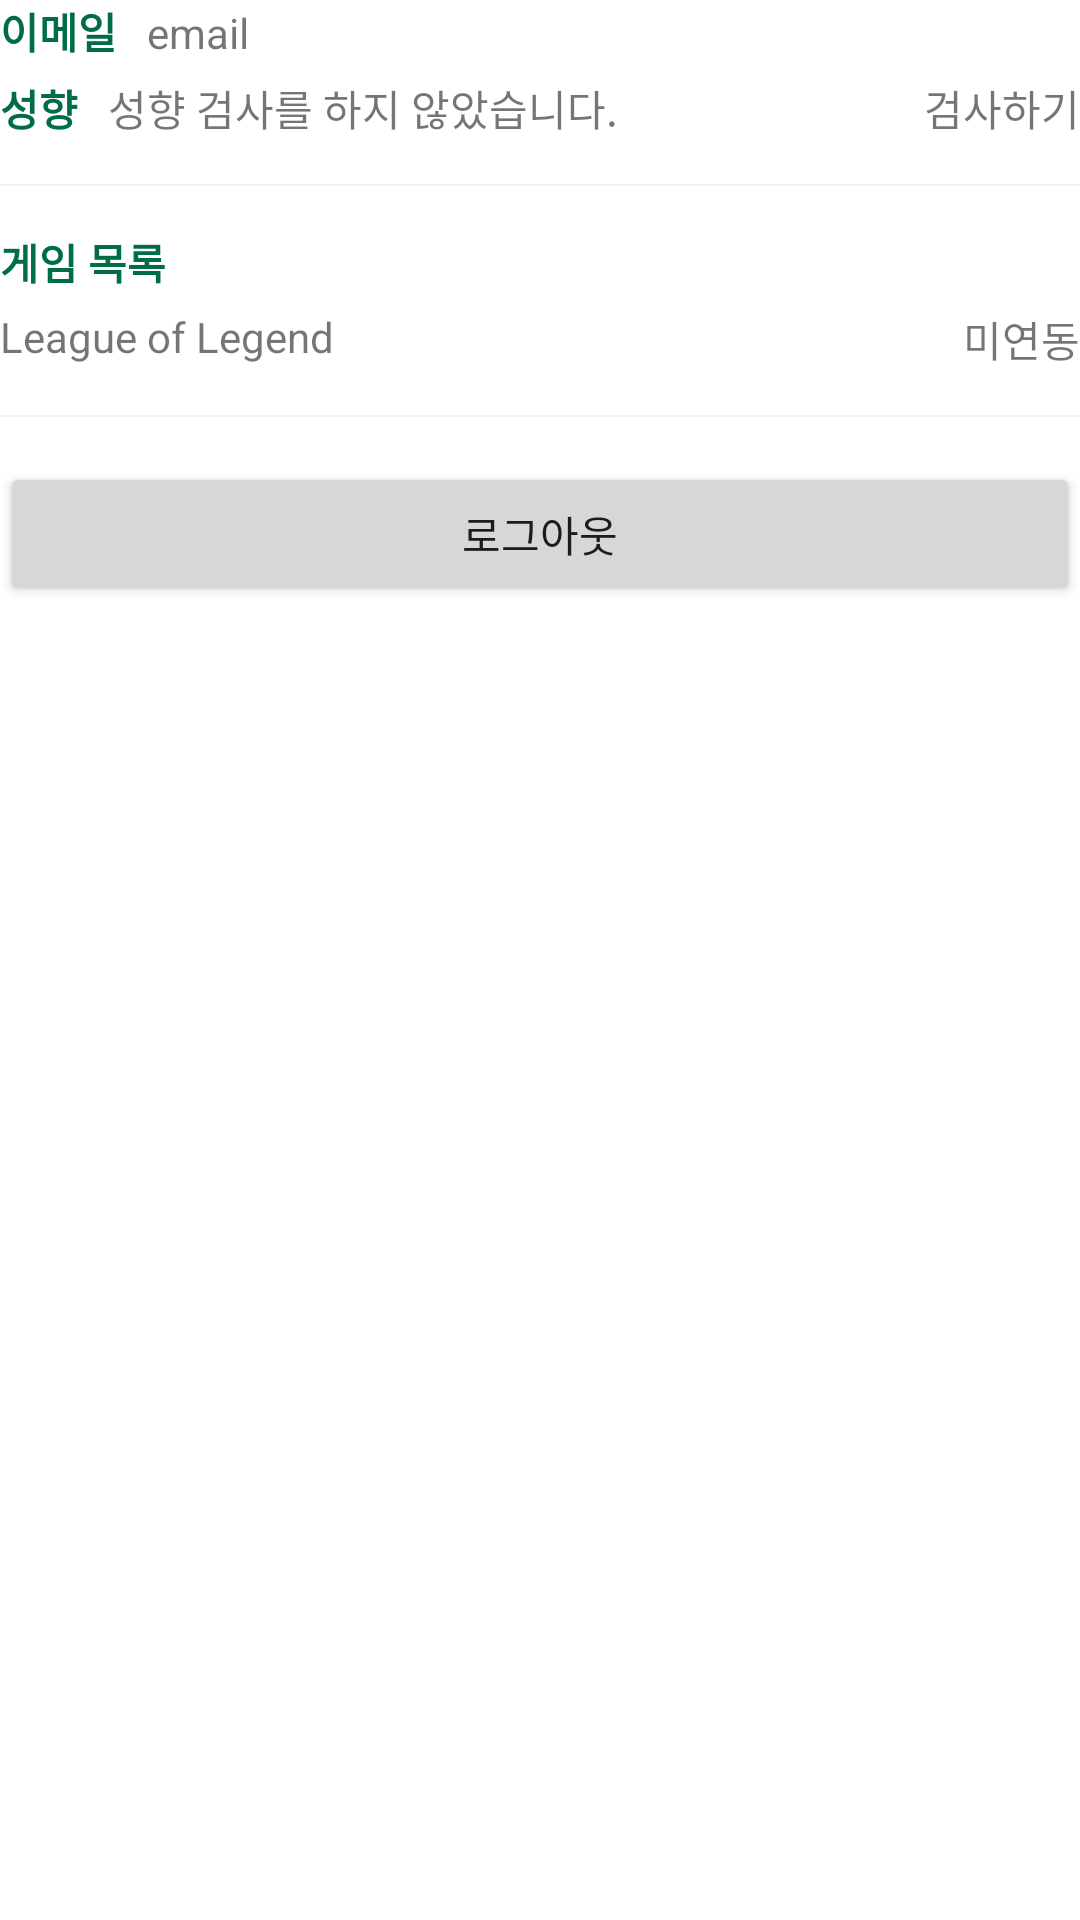

This screen was rendered from an Android layout file. Write that file and the resources it references.
<!-- AndroidManifest.xml: application theme Theme.Team10 -->
<!-- res/layout/activity_user.xml -->
<?xml version="1.0" encoding="utf-8"?>
<LinearLayout xmlns:android="http://schemas.android.com/apk/res/android"
    android:layout_width="match_parent"
    android:layout_height="match_parent"
    android:layout_marginTop="50dp"
    android:layout_marginRight="30dp"
    android:layout_marginBottom="50dp"
    android:layout_marginLeft="30dp"
    android:orientation="vertical">
    <LinearLayout
        android:layout_width="match_parent"
        android:layout_height="wrap_content"
        android:orientation="horizontal"
        android:layout_marginBottom="5dp">
        <TextView
            android:layout_width="wrap_content"
            android:layout_height="wrap_content"
            android:textStyle="bold"
            android:textColor="@color/green"
            android:text="이메일"
            android:layout_marginRight="10dp"/>
        <TextView
            android:id="@+id/email_userInfo"
            android:layout_width="wrap_content"
            android:layout_height="wrap_content"
            android:text="email"/>
    </LinearLayout>
    <LinearLayout
        android:layout_width="match_parent"
        android:layout_height="wrap_content"
        android:orientation="horizontal">
        <TextView
            android:layout_width="wrap_content"
            android:layout_height="wrap_content"
            android:textStyle="bold"
            android:textColor="@color/green"
            android:layout_gravity="left"
            android:text="성향"
            android:layout_marginRight="10dp"/>
        <TextView
            android:id="@+id/mbti_userInfo"
            android:layout_width="wrap_content"
            android:layout_height="wrap_content"
            android:layout_gravity="left"
            android:text="성향 검사를 하지 않았습니다."/>
        <View
            android:layout_width="0dp"
            android:layout_height="0dp"
            android:layout_weight="1"/>
        <TextView
            android:id="@+id/mbtiTest"
            android:layout_width="wrap_content"
            android:layout_height="wrap_content"
            android:layout_gravity="right"
            android:text="검사하기" />
    </LinearLayout>

    <View
        android:background="#F2F2F2"
        android:layout_width="match_parent"
        android:layout_height="2px"
        android:layout_marginTop="15dp"
        android:layout_marginBottom="15dp"/>
    <LinearLayout
        android:layout_width="match_parent"
        android:layout_height="wrap_content"
        android:orientation="vertical">
        <TextView
            android:layout_width="wrap_content"
            android:layout_height="wrap_content"
            android:text="게임 목록"
            android:textStyle="bold"
            android:textColor="@color/green"
            android:layout_marginRight="10dp"
            android:layout_marginBottom="5dp"/>
        <LinearLayout
            android:id="@+id/lolContainer"
            android:layout_width="match_parent"
            android:layout_height="wrap_content">
            <TextView
                android:layout_width="wrap_content"
                android:layout_height="wrap_content"
                android:layout_gravity="left"
                android:text="League of Legend"/>
            <View
                android:layout_width="0dp"
                android:layout_height="0dp"
                android:layout_weight="1"/>
            <TextView
                android:id="@+id/lol_userInfo"
                android:layout_width="wrap_content"
                android:layout_height="wrap_content"
                android:layout_gravity="right"
                android:text="미연동"/>
        </LinearLayout>
        <View
            android:background="#F2F2F2"
            android:layout_width="match_parent"
            android:layout_height="2px"
            android:layout_marginTop="15dp"
            android:layout_marginBottom="15dp"/>

        <Button
            android:id="@+id/btnLogout"
            android:layout_width="match_parent"
            android:layout_height="wrap_content"
            android:onClick="onClickLogoutBtn"
            android:text="로그아웃" />







    </LinearLayout>
</LinearLayout>
<!-- resources referenced by this layout -->
<resources>
  <color name="green">#006D44</color>
  <style name="Theme.Team10" parent="Theme.MaterialComponents.DayNight.NoActionBar">
          
          <item name="colorPrimary">@color/green</item>
          <item name="colorPrimaryVariant">@color/green</item>
          <item name="colorOnPrimary">@color/white</item>
          
          <item name="colorSecondary">@color/teal_200</item>
          <item name="colorSecondaryVariant">@color/teal_700</item>
          <item name="colorOnSecondary">@color/black</item>
          
          <item name="android:statusBarColor" tools:targetApi="l">?attr/colorPrimaryVariant</item>
          
      </style>
  <color name="white">#FFFFFFFF</color>
  <color name="teal_200">#FF03DAC5</color>
  <color name="teal_700">#FF018786</color>
  <color name="black">#FF000000</color>
</resources>
